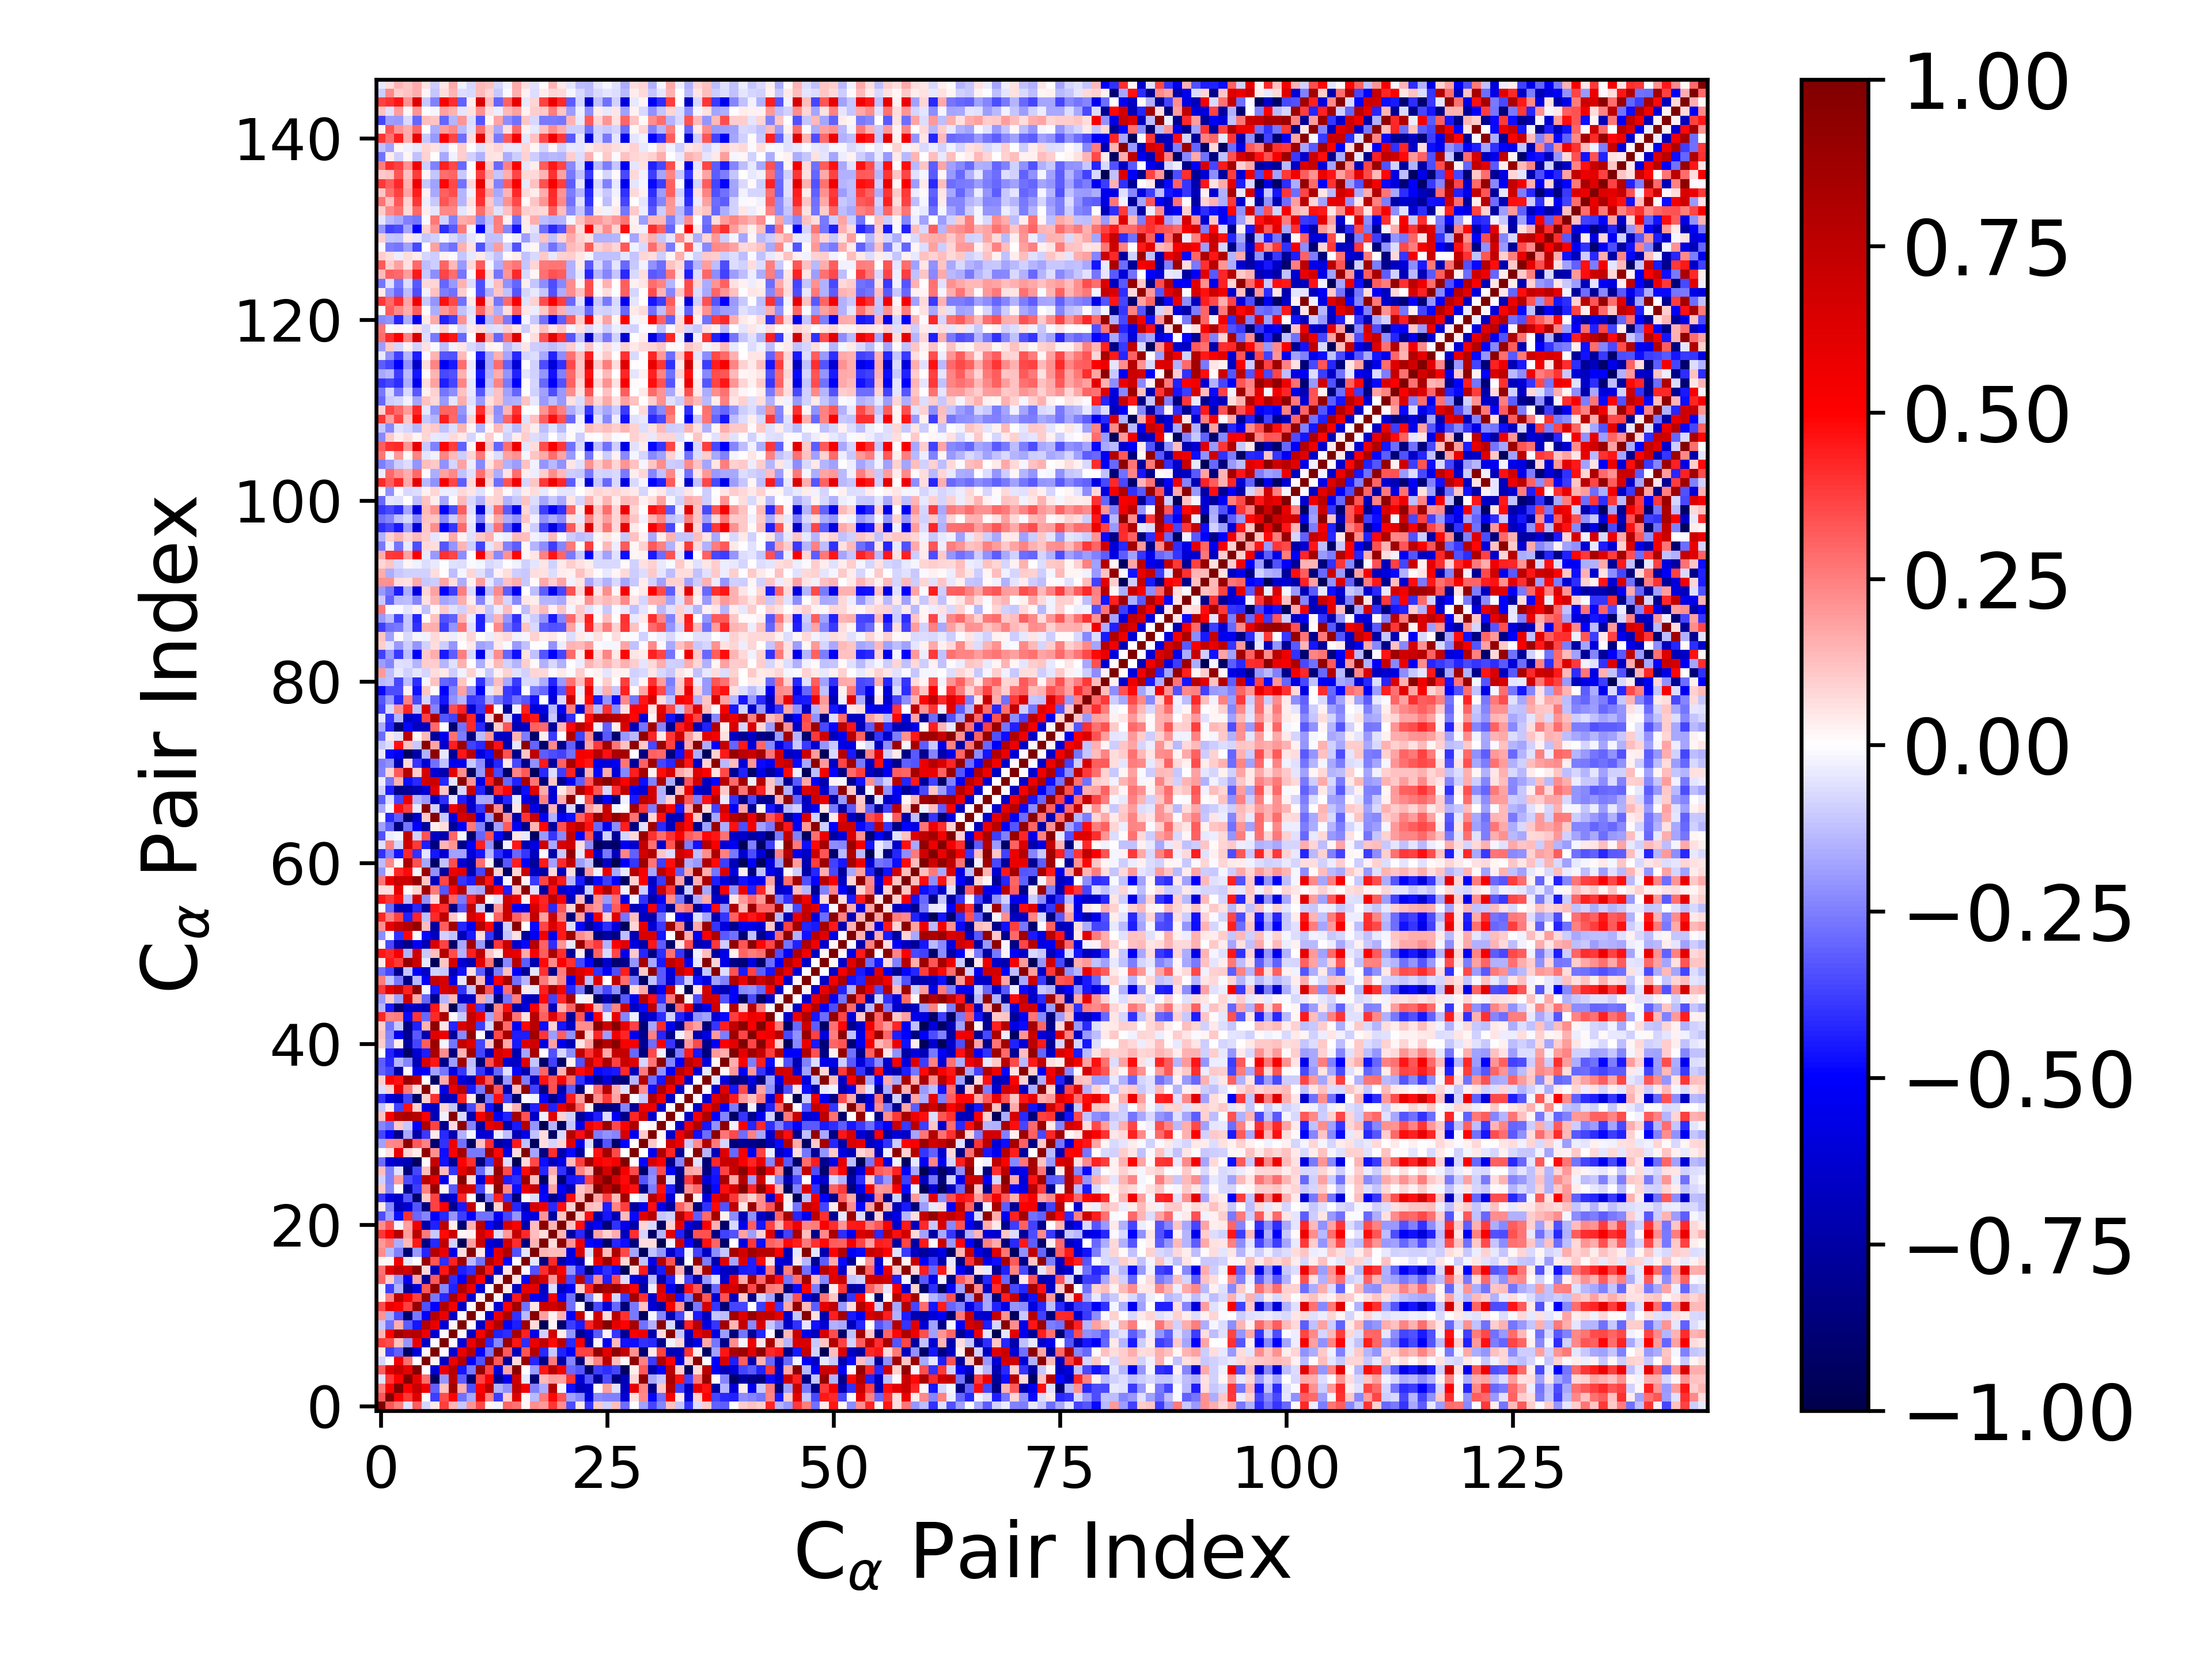

Data behind this chart, as committed beside it:
1.000000000000000000e+00, 3.354395781947585586e-01, 2.519287118278811244e-01, -6.025162180885776375e-02, 3.172758500252872982e-01, -8.259681062299026322e-02, 4.439450262468822711e-02, 3.792252779230613768e-01, 1.457554134511697130e-01, -1.026944924002938103e-01, 2.089035614375136796e-01, 3.547370603682468149e-01, 1.852805824265319964e-02, -1.842059648798452173e-02, 3.043171855167228768e-01, 2.760892533481481004e-01, 1.612657107903150977e-02, 2.263669261001818866e-01, 1.996470489628059397e-01, 3.919776156163985448e-01, 2.224181234810177210e-01, -3.439085615957200859e-01, 4.247257048973379634e-02, -3.968148738654634355e-01
3.354395781947585586e-01, 1.000000000000000000e+00, 5.110706694572072495e-01, 3.854019255021967627e-01, 6.213320249056066835e-01, 1.325147838312185772e-02, -3.787845435658170890e-01, 3.501014250542027195e-01, 5.017523887325137100e-01, -2.794882849091667176e-01, -1.684647709985572783e-01, 5.737359004036693966e-01, 2.484992075216042318e-01, -3.778231385857609426e-01, 9.566561950223309574e-02, 6.198728546390902538e-01, 2.032183274378203050e-02, -1.400952648247557053e-01, 2.607055534307264888e-01, 4.853941679208298998e-01, 3.363570919790502267e-01, -1.836592637112229864e-01, -2.330993258919656363e-01, -5.846409665133006639e-01
2.519287118278811244e-01, 5.110706694572072495e-01, 1.000000000000000000e+00, 4.952431293807008084e-01, 7.246713226807898200e-01, 5.504926335515447633e-01, -3.117019966226832195e-01, 1.239657175520905152e-01, 8.645610711071269883e-01, 1.638862061022267058e-01, -3.505201022992813775e-01, 5.002421681834221534e-01, 7.685996474612530882e-01, -1.544014042358812788e-01, -2.122914384999780579e-01, 7.299768655549818686e-01, 5.501414461241266318e-01, -2.488110479376679784e-01, -1.604076062030857230e-01, 7.756760033417448019e-01, -2.297665983325694952e-02, -4.762278227839967792e-01, -6.812548630664018168e-01, -6.452497140617232674e-01
-6.025162180885776375e-02, 3.854019255021967627e-01, 4.952431293807008084e-01, 1.000000000000000000e+00, 5.817788322446676430e-01, 2.825956362881764106e-01, -9.373410752013233704e-01, -2.051692987415752456e-01, 7.706042003516654360e-01, -3.175067768248502897e-01, -9.056873682959791783e-01, 3.722389351340026353e-01, 5.274169998975083429e-01, -7.921751405086439046e-01, -5.456354277471555658e-01, 6.847727915759171946e-01, -3.984098293003199287e-02, -8.780566866061396691e-01, 1.395807954540796980e-01, 1.882326888452017233e-01, 1.873278940865253095e-01, 4.044364080875653134e-01, -6.185263134128606843e-01, -3.285827797207128143e-01
3.172758500252872982e-01, 6.213320249056066835e-01, 7.246713226807898200e-01, 5.817788322446676430e-01, 1.000000000000000000e+00, -7.686186186511459288e-04, -6.075612759423273390e-01, 5.703377322962238649e-01, 7.902646501254154687e-01, -4.607785035053311717e-01, -2.635398328003743518e-01, 9.205468689227039869e-01, 3.724575400193005925e-01, -6.056034620634618282e-01, 1.788789104236267191e-01, 9.685231143133317122e-01, -6.696189619006373897e-03, -1.982294297968739405e-01, 4.522542816976801161e-01, 7.625690682608367021e-01, 5.543089375295203736e-01, -2.894920557846509257e-01, -3.290154905068867763e-01, -9.102398373506243034e-01
-8.259681062299026322e-02, 1.325147838312185772e-02, 5.504926335515447633e-01, 2.825956362881764106e-01, -7.686186186511459288e-04, 1.000000000000000000e+00, 1.716786233644952003e-02, -6.606607315016640447e-01, 5.656026711190598188e-01, 7.957224016507149500e-01, -5.076497360679839144e-01, -3.385535882488613368e-01, 9.102198773416489974e-01, 3.219476434161968048e-01, -7.788791640998320442e-01, 7.187802518645391991e-02, 8.908911542336721556e-01, -4.262968368600986158e-01, -8.428730387193261731e-01, 2.621624210116108022e-01, -7.440100211144411446e-01, -2.388392513615274770e-01, -8.546577143520048825e-01, 1.032158157365124646e-01
4.439450262468822711e-02, -3.787845435658170890e-01, -3.117019966226832195e-01, -9.373410752013233704e-01, -6.075612759423273390e-01, 1.716786233644952003e-02, 1.000000000000000000e+00, 7.926283977878690462e-03, -6.226331936340869788e-01, 5.873316162000223883e-01, 7.869024754830370449e-01, -4.922778162888646336e-01, -2.583319980707661778e-01, 9.318705041462452821e-01, 3.244475659222857411e-01, -6.877459670961797444e-01, 3.295017439198494880e-01, 7.837723177034878752e-01, -4.144067663919049349e-01, -1.063432326957425011e-01, -4.315533139380769434e-01, -5.044692881303238785e-01, 3.710652044751420187e-01, 3.703797265223833790e-01
3.792252779230613768e-01, 3.501014250542027195e-01, 1.239657175520905152e-01, -2.051692987415752456e-01, 5.703377322962238649e-01, -6.606607315016640447e-01, 7.926283977878690462e-03, 1.000000000000000000e+00, -9.996019902529842613e-03, -6.247681775673583626e-01, 5.716833728469623566e-01, 8.091551400505545555e-01, -4.217951011187599519e-01, -2.308580461919342852e-01, 8.979020677385055604e-01, 4.561260135391661530e-01, -4.131578261157664023e-01, 5.774491204929982358e-01, 7.530780143991668840e-01, 4.827839232762286548e-01, 7.723086535880271386e-01, -4.190547532477490456e-01, 4.943947920507258953e-01, -7.118894236045738566e-01
1.457554134511697130e-01, 5.017523887325137100e-01, 8.645610711071269883e-01, 7.706042003516654360e-01, 7.902646501254154687e-01, 5.656026711190598188e-01, -6.226331936340869788e-01, -9.996019902529842613e-03, 1.000000000000000000e+00, 1.575886000218619867e-02, -6.583448932052596847e-01, 5.287337996613045155e-01, 8.355669257198218292e-01, -4.370724974084863046e-01, -4.121902422623301976e-01, 8.450117721209077226e-01, 4.328434392997024815e-01, -5.665341033728775733e-01, -9.159180378926845556e-02, 6.803617234108936263e-01, 3.637421950571603779e-02, -2.072144629701863638e-01, -8.026202126344702537e-01, -6.277750249688286432e-01
-1.026944924002938103e-01, -2.794882849091667176e-01, 1.638862061022267058e-01, -3.175067768248502897e-01, -4.607785035053311717e-01, 7.957224016507149500e-01, 5.873316162000223883e-01, -6.247681775673583626e-01, 1.575886000218619867e-02, 1.000000000000000000e+00, 1.145821877886684520e-02, -6.695089154002320520e-01, 5.404552783980712816e-01, 8.069270196139958218e-01, -5.035503420306459699e-01, -4.415814922767815065e-01, 8.707483872367544064e-01, 6.346579143204161833e-02, -9.532052230141472293e-01, 2.191212004700385241e-02, -9.001140446793614025e-01, -3.763199166711228560e-01, -4.510424395558802479e-01, 4.221529065399048930e-01
2.089035614375136796e-01, -1.684647709985572783e-01, -3.505201022992813775e-01, -9.056873682959791783e-01, -2.635398328003743518e-01, -5.076497360679839144e-01, 7.869024754830370449e-01, 5.716833728469623566e-01, -6.583448932052596847e-01, 1.145821877886684520e-02, 1.000000000000000000e+00, 8.577872807948147896e-03, -6.219893644343893468e-01, 5.755985585527756410e-01, 8.237158376097847290e-01, -3.987928272656872664e-01, -1.377123697639912880e-01, 9.735531625169930869e-01, 1.870804625160819579e-01, 2.929232554698061805e-02, 1.533342950721594822e-01, -5.040426177958989840e-01, 7.245824864506084095e-01, -4.203407365187918250e-03
3.547370603682468149e-01, 5.737359004036693966e-01, 5.002421681834221534e-01, 3.722389351340026353e-01, 9.205468689227039869e-01, -3.385535882488613368e-01, -4.922778162888646336e-01, 8.091551400505545555e-01, 5.287337996613045155e-01, -6.695089154002320520e-01, 8.577872807948147896e-03, 1.000000000000000000e+00, 3.080025716131088928e-02, -6.118335120494090562e-01, 4.977931321395644981e-01, 8.789053292391691974e-01, -2.738565679251543927e-01, 4.791496759771848857e-02, 7.029190748338167705e-01, 6.787239774526701019e-01, 7.691817441269842570e-01, -2.811024568521816036e-01, 8.330238055198129279e-03, -9.201848405666150921e-01
1.852805824265319964e-02, 2.484992075216042318e-01, 7.685996474612530882e-01, 5.274169998975083429e-01, 3.724575400193005925e-01, 9.102198773416489974e-01, -2.583319980707661778e-01, -4.217951011187599519e-01, 8.355669257198218292e-01, 5.404552783980712816e-01, -6.219893644343893468e-01, 3.080025716131088928e-02, 1.000000000000000000e+00, 2.332590717316341405e-02, -6.954818043213706336e-01, 4.466458009102248217e-01, 8.062423497438043762e-01, -5.272114145922962569e-01, -6.055731959109315055e-01, 5.088258817734971906e-01, -4.768510759256853748e-01, -2.802344620690386257e-01, -9.398771212977996559e-01, -2.375193314354054619e-01
-1.842059648798452173e-02, -3.778231385857609426e-01, -1.544014042358812788e-01, -7.921751405086439046e-01, -6.056034620634618282e-01, 3.219476434161968048e-01, 9.318705041462452821e-01, -2.308580461919342852e-01, -4.370724974084863046e-01, 8.069270196139958218e-01, 5.755985585527756410e-01, -6.118335120494090562e-01, 2.332590717316341405e-02, 1.000000000000000000e+00, 3.920628533817409334e-02, -6.697063534971442467e-01, 5.870524573312685401e-01, 5.959150647839864812e-01, -6.769596054667452734e-01, -6.585177307753400933e-02, -6.654848972545219787e-01, -5.167426777492017953e-01, 8.990012071108850755e-02, 4.310387338325311624e-01
3.043171855167228768e-01, 9.566561950223309574e-02, -2.122914384999780579e-01, -5.456354277471555658e-01, 1.788789104236267191e-01, -7.788791640998320442e-01, 3.244475659222857411e-01, 8.979020677385055604e-01, -4.121902422623301976e-01, -5.035503420306459699e-01, 8.237158376097847290e-01, 4.977931321395644981e-01, -6.954818043213706336e-01, 3.920628533817409334e-02, 1.000000000000000000e+00, 4.958994490612967515e-02, -4.914519228213418689e-01, 8.083838682927275698e-01, 6.726239492396977049e-01, 1.980328276212577621e-01, 6.409804307040466442e-01, -3.670791378735743238e-01, 7.640803635250628112e-01, -3.913783410637032834e-01
2.760892533481481004e-01, 6.198728546390902538e-01, 7.299768655549818686e-01, 6.847727915759171946e-01, 9.685231143133317122e-01, 7.187802518645391991e-02, -6.877459670961797444e-01, 4.561260135391661530e-01, 8.450117721209077226e-01, -4.415814922767815065e-01, -3.987928272656872664e-01, 8.789053292391691974e-01, 4.466458009102248217e-01, -6.697063534971442467e-01, 4.958994490612967515e-02, 1.000000000000000000e+00, 9.956499027593386508e-03, -3.409064905789313538e-01, 4.113756487272135498e-01, 7.331562487557184982e-01, 5.115780215157046396e-01, -2.045130902591993649e-01, -4.232681111822850784e-01, -8.787002150952250012e-01
1.612657107903150977e-02, 2.032183274378203050e-02, 5.501414461241266318e-01, -3.984098293003199287e-02, -6.696189619006373897e-03, 8.908911542336721556e-01, 3.295017439198494880e-01, -4.131578261157664023e-01, 4.328434392997024815e-01, 8.707483872367544064e-01, -1.377123697639912880e-01, -2.738565679251543927e-01, 8.062423497438043762e-01, 5.870524573312685401e-01, -4.914519228213418689e-01, 9.956499027593386508e-03, 1.000000000000000000e+00, -5.153893343595335880e-02, -8.554182376945590471e-01, 4.154064056325669774e-01, -7.362086100440256020e-01, -5.634098254913744164e-01, -6.965350407191462923e-01, 8.683873109900529588e-03
2.263669261001818866e-01, -1.400952648247557053e-01, -2.488110479376679784e-01, -8.780566866061396691e-01, -1.982294297968739405e-01, -4.262968368600986158e-01, 7.837723177034878752e-01, 5.774491204929982358e-01, -5.665341033728775733e-01, 6.346579143204161833e-02, 9.735531625169930869e-01, 4.791496759771848857e-02, -5.272114145922962569e-01, 5.959150647839864812e-01, 8.083838682927275698e-01, -3.409064905789313538e-01, -5.153893343595335880e-02, 1.000000000000000000e+00, 1.426711313825362593e-01, 1.264310157482946562e-01, 1.258227826908343283e-01, -5.947437182310383319e-01, 6.495233689296669999e-01, -7.005958712185435255e-02
1.996470489628059397e-01, 2.607055534307264888e-01, -1.604076062030857230e-01, 1.395807954540796980e-01, 4.522542816976801161e-01, -8.428730387193261731e-01, -4.144067663919049349e-01, 7.530780143991668840e-01, -9.159180378926845556e-02, -9.532052230141472293e-01, 1.870804625160819579e-01, 7.029190748338167705e-01, -6.055731959109315055e-01, -6.769596054667452734e-01, 6.726239492396977049e-01, 4.113756487272135498e-01, -8.554182376945590471e-01, 1.426711313825362593e-01, 1.000000000000000000e+00, 6.907976645473727639e-02, 9.311822888307051960e-01, 2.077089289717177767e-01, 5.559162718773605905e-01, -4.873343411987757778e-01
3.919776156163985448e-01, 4.853941679208298998e-01, 7.756760033417448019e-01, 1.882326888452017233e-01, 7.625690682608367021e-01, 2.621624210116108022e-01, -1.063432326957425011e-01, 4.827839232762286548e-01, 6.803617234108936263e-01, 2.191212004700385241e-02, 2.929232554698061805e-02, 6.787239774526701019e-01, 5.088258817734971906e-01, -6.585177307753400933e-02, 1.980328276212577621e-01, 7.331562487557184982e-01, 4.154064056325669774e-01, 1.264310157482946562e-01, 6.907976645473727639e-02, 1.000000000000000000e+00, 1.416093188866069941e-01, -7.567847696176834837e-01, -4.151420240687597740e-01, -8.092447313573994938e-01
2.224181234810177210e-01, 3.363570919790502267e-01, -2.297665983325694952e-02, 1.873278940865253095e-01, 5.543089375295203736e-01, -7.440100211144411446e-01, -4.315533139380769434e-01, 7.723086535880271386e-01, 3.637421950571603779e-02, -9.001140446793614025e-01, 1.533342950721594822e-01, 7.691817441269842570e-01, -4.768510759256853748e-01, -6.654848972545219787e-01, 6.409804307040466442e-01, 5.115780215157046396e-01, -7.362086100440256020e-01, 1.258227826908343283e-01, 9.311822888307051960e-01, 1.416093188866069941e-01, 1.000000000000000000e+00, 1.140970457668815108e-01, 4.735456588726925098e-01, -6.231090944814937638e-01
-3.439085615957200859e-01, -1.836592637112229864e-01, -4.762278227839967792e-01, 4.044364080875653134e-01, -2.894920557846509257e-01, -2.388392513615274770e-01, -5.044692881303238785e-01, -4.190547532477490456e-01, -2.072144629701863638e-01, -3.763199166711228560e-01, -5.040426177958989840e-01, -2.811024568521816036e-01, -2.802344620690386257e-01, -5.167426777492017953e-01, -3.670791378735743238e-01, -2.045130902591993649e-01, -5.634098254913744164e-01, -5.947437182310383319e-01, 2.077089289717177767e-01, -7.567847696176834837e-01, 1.140970457668815108e-01, 1.000000000000000000e+00, 8.793913191459064305e-02, 4.709306926178089547e-01
4.247257048973379634e-02, -2.330993258919656363e-01, -6.812548630664018168e-01, -6.185263134128606843e-01, -3.290154905068867763e-01, -8.546577143520048825e-01, 3.710652044751420187e-01, 4.943947920507258953e-01, -8.026202126344702537e-01, -4.510424395558802479e-01, 7.245824864506084095e-01, 8.330238055198129279e-03, -9.398771212977996559e-01, 8.990012071108850755e-02, 7.640803635250628112e-01, -4.232681111822850784e-01, -6.965350407191462923e-01, 6.495233689296669999e-01, 5.559162718773605905e-01, -4.151420240687597740e-01, 4.735456588726925098e-01, 8.793913191459064305e-02, 1.000000000000000000e+00, 1.318329667007005213e-01
-3.968148738654634355e-01, -5.846409665133006639e-01, -6.452497140617232674e-01, -3.285827797207128143e-01, -9.102398373506243034e-01, 1.032158157365124646e-01, 3.703797265223833790e-01, -7.118894236045738566e-01, -6.277750249688286432e-01, 4.221529065399048930e-01, -4.203407365187918250e-03, -9.201848405666150921e-01, -2.375193314354054619e-01, 4.310387338325311624e-01, -3.913783410637032834e-01, -8.787002150952250012e-01, 8.683873109900529588e-03, -7.005958712185435255e-02, -4.873343411987757778e-01, -8.092447313573994938e-01, -6.231090944814937638e-01, 4.709306926178089547e-01, 1.318329667007005213e-01, 1.000000000000000000e+00
1.080624152820786332e-01, -2.340980662799986012e-01, -9.563574365962140833e-03, -7.925627722982107048e-01, -3.815756405775810323e-01, 2.488544371385027487e-01, 9.103183917683632664e-01, 1.920573177167304510e-02, -3.257315685647388381e-01, 6.971649437972733399e-01, 6.734433127541138431e-01, -3.582285573142808266e-01, 3.437285231419588000e-02, 9.356200600921056321e-01, 2.273778550126928366e-01, -4.708438408426801614e-01, 5.806937643916831870e-01, 7.200860334634188176e-01, -5.431195202021253943e-01, 1.752954248157485850e-01, -5.176818815196474466e-01, -7.244507604096113162e-01, 1.107012604030628150e-01, 1.779377179708097334e-01
-8.648359045880653351e-02, -2.455111137118554943e-01, 1.915481591774941816e-01, -3.449518368081525566e-01, -4.124556778785684608e-01, 7.712112701904871859e-01, 6.073437450573554441e-01, -5.493076819416715662e-01, 2.933909147884463525e-02, 9.786747361027975378e-01, 6.726757608729579119e-02, -6.115110974262335519e-01, 5.352771468094850160e-01, 8.255522786251967560e-01, -4.424446671982595336e-01, -4.102939752337003143e-01, 8.922033028601318305e-01, 1.256229881969120610e-01, -9.438920421233318869e-01, 8.776096980922096225e-02, -8.892294675183802788e-01, -4.572952942856016723e-01, -4.419188121691960403e-01, 3.702158699055791979e-01
1.290235490528033602e-01, -2.424885902581316866e-01, -5.965079710837887378e-02, -8.529628583074417847e-01, -3.655022189472031391e-01, 1.251655430360978649e-01, 9.344229132965914397e-01, 1.339837192130022558e-01, -3.925200546521537825e-01, 6.058918002006531411e-01, 7.705568216398475112e-01, -2.945649289563607720e-01, -7.920374035525352963e-02, 9.165987123089049948e-01, 3.587461712504370070e-01, -4.698931051178664720e-01, 4.790079110416101127e-01, 8.100696191041804051e-01, -4.239964168119590981e-01, 1.587602365178862884e-01, -3.995127606868910664e-01, -7.163880933784237959e-01, 2.358239122293604439e-01, 1.399924260480719662e-01
-2.860278332586032590e-01, -6.121859190491901748e-01, -6.788406644434212822e-01, -6.966016542521555888e-01, -9.554200646442985168e-01, -1.155911260434482057e-02, 7.199217704325406864e-01, -4.643610013358259181e-01, -8.079496428639382222e-01, 5.033054519730332244e-01, 4.041960856718945228e-01, -8.799648882505985981e-01, -3.858283308833103664e-01, 7.176343530983967378e-01, -6.809675363553653604e-02, -9.805431040335458315e-01, 7.034983556694329732e-02, 3.531937901724622186e-01, -4.724903460643662401e-01, -6.839411913259675346e-01, -5.607995023108399701e-01, 1.368861815824223283e-01, 3.782501138693446507e-01, 8.611335153236072681e-01
-7.441546328453239054e-04, 5.735450702866846245e-02, 5.841282056233488840e-01, 8.157985082756173678e-02, 3.482478123306018136e-02, 9.292959399406967025e-01, 2.146280297802512782e-01, -4.696391440332336464e-01, 5.098332548391802943e-01, 8.394943424531066123e-01, -2.613687225736812114e-01, -2.599854776568714110e-01, 8.638060356325104605e-01, 4.884658811011122759e-01, -5.777037302493236437e-01, 6.921330754298664345e-02, 9.722451074451710085e-01, -1.748306861419887948e-01, -8.446369781490887796e-01, 4.064637963010452326e-01, -7.276913372098058330e-01, -4.815924473498589542e-01, -7.721702278067377190e-01, 4.439265668069275429e-04
-1.802742162097051015e-01, 2.269422834174476822e-01, 2.358419172985872503e-01, 9.226764359512014124e-01, 3.210357156309059934e-01, 2.499232464144230115e-01, -8.879050300763007275e-01, -4.036864808013717054e-01, 5.695890902987734705e-01, -2.751638318029157038e-01, -9.397578084124659226e-01, 1.244219852130877824e-01, 4.123937837399715978e-01, -7.527587754288181943e-01, -6.601522966992955377e-01, 4.520095973484132834e-01, -1.236456052034908271e-01, -9.527524472232037356e-01, 6.945867272779508717e-02, -8.369459340256273083e-02, 8.091781027792036007e-02, 6.210338422965361316e-01, -5.515245165498273705e-01, -6.266546821430107883e-02
-3.634119130367360895e-01, -4.857476438511761363e-01, -8.323471444561401089e-01, -1.648363938738685031e-01, -7.372442489585357972e-01, -3.850955697254016541e-01, 4.138320284403392696e-02, -4.141765022880323222e-01, -7.180649451516912807e-01, -1.551594690228637607e-01, -2.126702227249990806e-02, -6.166009522089942463e-01, -6.101709652494824443e-01, -3.535035388992690403e-02, -1.258996219603755740e-01, -7.056619181546959219e-01, -5.553793423597782608e-01, -1.249371667056562302e-01, 6.962253192199317764e-02, -9.265333503290280603e-01, -7.681587835759982885e-02, 7.670963993566735084e-01, 4.696475889598454301e-01, 7.838549780623915719e-01
-2.378491451370811915e-01, -2.864254217970365057e-01, 1.061121654807654635e-01, -1.033011450661192737e-01, -4.973330862627016735e-01, 8.298699269901254061e-01, 3.708133749769761955e-01, -8.135008151452959302e-01, 6.394496255113543692e-02, 9.304742710312735587e-01, -2.400109428308336290e-01, -7.513819765299704079e-01, 5.809994367493815925e-01, 6.357439893523445518e-01, -7.205620153184327803e-01, -4.474480354901483881e-01, 8.020418005013627560e-01, -2.038516105905173181e-01, -9.803163483785930499e-01, -1.434932152259094373e-01, -9.406048889657547818e-01, -1.128151286282542826e-01, -5.532829853743527204e-01, 5.482878668479018724e-01
1.213974281654861126e-01, 5.243687123250975191e-01, 7.921835592990007502e-01, 8.272065895003658520e-01, 7.729107545654124722e-01, 4.983082321169216566e-01, -7.019140990933948610e-01, -2.965457911861997531e-02, 9.665850559456805602e-01, -7.103120482728475515e-02, -7.146079000271758908e-01, 5.272940646387676011e-01, 7.818551289150490469e-01, -5.345887781041240849e-01, -4.373890911407836146e-01, 8.542154320421346814e-01, 3.366918516329163724e-01, -6.502797783061935455e-01, -2.582015401485752287e-02, 6.107505940874955463e-01, 9.043829593395884270e-02, -8.905664021004464082e-02, -7.840133545951366578e-01, -6.074306683812409347e-01
-1.165923639216151636e-01, 4.258511352244832848e-02, -3.713945438416154654e-01, 4.619805351014770189e-01, 9.923172285461757947e-02, -5.891305763926851791e-01, -6.747906310578399847e-01, 8.569830369908108814e-02, -1.138602111028835379e-01, -8.084865605291126078e-01, -3.517808763326945587e-01, 2.177661974495583019e-01, -4.660750014820911891e-01, -8.125208371914256489e-01, 4.298709739635495075e-02, 1.534277945170510749e-01, -8.615674051756514462e-01, -4.370733702288351896e-01, 6.946296668551545928e-01, -4.325076712789018285e-01, 5.992934597643314598e-01, 7.931031014069992446e-01, 3.063667051190710477e-01, 2.500206442149715755e-02
-4.006395947953299008e-01, -6.039774530458110746e-01, -6.703889969516377834e-01, -3.681173593740200145e-01, -9.386870682486599948e-01, 8.818618593843315090e-02, 4.055115452333956649e-01, -7.071631136953667740e-01, -6.645578739951142344e-01, 4.323338551009283104e-01, 3.146794996758774804e-02, -9.409105452552809501e-01, -2.643187258892804592e-01, 4.621870011762161390e-01, -3.688854346541791673e-01, -9.127866298152579327e-01, 4.014702086134683788e-03, -2.842411666701835996e-02, -4.912363277710777298e-01, -8.239901463597444353e-01, -5.921611297241207161e-01, 4.497305339421243664e-01, 1.909270533951057947e-01, 9.574154524727096494e-01
-6.350860546139480700e-02, 9.113917830594703284e-02, 5.856841820055511683e-01, 2.617150398698544489e-01, 6.385487317618979142e-02, 9.564765570805042749e-01, 3.320706941656264427e-02, -5.702236400119117254e-01, 5.880979835865884908e-01, 7.716212214426499960e-01, -4.527837027361271693e-01, -2.636262573722673030e-01, 9.157220560564345302e-01, 3.313908506016854383e-01, -7.177722297669718587e-01, 1.268755196178006084e-01, 9.217093523978643343e-01, -3.741378316634852430e-01, -8.308982405070428623e-01, 3.406994933598553321e-01, -7.187806594721450892e-01, -3.174706175527476915e-01, -8.619119426570678311e-01, 2.798738590807334919e-02
9.918008314742175757e-02, 5.029055705476650484e-01, 4.615836348424733893e-01, 8.873130566258591312e-01, 7.621920432272077939e-01, -6.979394142438186989e-03, -9.277906054545183023e-01, 1.668388377164921332e-01, 7.212682194089825582e-01, -5.808875370395880644e-01, -6.842861265819530914e-01, 6.626916454665126022e-01, 3.229209643118877149e-01, -9.029949244978516809e-01, -1.998709347995382135e-01, 8.440184983801574115e-01, -2.503748119597857813e-01, -6.776458646434448951e-01, 4.649563608207724075e-01, 3.361141858091991619e-01, 5.106547450286037515e-01, 2.908644340266590689e-01, -3.991994894302192121e-01, -5.872570559312176863e-01
-3.082431990734484373e-01, -3.646567289783231303e-01, -7.640583378119932823e-01, 1.539630541726677744e-02, -5.304523787562027692e-01, -5.059161415591664213e-01, -1.845978593459573214e-01, -2.727573548958770466e-01, -5.981893585757716014e-01, -3.967550268811279590e-01, -1.169073582816399087e-01, -3.931016035288861232e-01, -6.384454265014006813e-01, -2.961495706793468297e-01, -6.175024628763975398e-02, -4.917326580927981472e-01, -7.265595656527051860e-01, -2.241454824266427281e-01, 3.012998636883493786e-01, -8.515022880086514645e-01, 1.560091164288564813e-01, 8.459410894364922662e-01, 4.812949142221245591e-01, 6.026745727660122176e-01
-3.172957319712726432e-01, -4.173662325487769720e-01, -1.476574476682056825e-01, -2.407693463184295557e-01, -6.968373807255620056e-01, 6.486545763080038274e-01, 4.543045202554827355e-01, -8.287161361858510489e-01, -1.925990027435006136e-01, 8.613564776829644165e-01, -1.275414028078153961e-01, -8.819041327527397112e-01, 3.386728979228107450e-01, 6.712041225179480319e-01, -6.372972341648509564e-01, -6.591890748906910069e-01, 6.232678965868510002e-01, -1.170251024631024511e-01, -9.160558265180982485e-01, -3.726715785642447099e-01, -9.179307292819475217e-01, 2.877576778447200195e-02, -3.369341422727634150e-01, 7.345082561012526989e-01
-5.232317870644618250e-03, -4.333194893250258972e-01, -6.044601018949468108e-01, -9.264115349311378145e-01, -6.147134414350763354e-01, -4.436234213197389753e-01, 8.253531415708311725e-01, 2.187566906841556802e-01, -8.598283758370626195e-01, 1.441817640486137142e-01, 8.713393329603704718e-01, -3.660153835582585780e-01, -6.871068388848509123e-01, 6.554513082753297137e-01, 5.857600208564339717e-01, -7.258826363934193227e-01, -1.733735579665081628e-01, 8.386316954984488481e-01, 7.367120259640139689e-03, -3.423753382496073083e-01, -7.094040405107703007e-02, -2.194140608615123000e-01, 7.508625474191271687e-01, 3.964415378883940910e-01
9.420553793027777734e-02, -2.234790598850403820e-01, 3.798471173004069196e-02, -7.533424163380433303e-01, -3.643834652494536974e-01, 3.140998126458538486e-01, 8.899390057373853802e-01, -2.026638468666017850e-02, -2.717945377550298192e-01, 7.369031070919956905e-01, 6.245331101293462028e-01, -3.653186797279369125e-01, 1.020922086134871121e-01, 9.367202416653269692e-01, 1.715592437721650265e-01, -4.471991745942631713e-01, 6.323403470615301947e-01, 6.743313255428943220e-01, -5.832177046527664555e-01, 1.829312882991016020e-01, -5.417571275891964744e-01, -7.096317452812426207e-01, 4.920486450102683901e-02, 1.751372050829648475e-01
1.249511526946084083e-01, -2.362921446985340734e-01, -5.474922063535405670e-01, -8.129943658969135400e-01, -3.218331118406315139e-01, -7.192441956918343982e-01, 6.228533151355167830e-01, 5.610330629471435016e-01, -7.761680310872154376e-01, -2.266850916921009373e-01, 9.110552778807659013e-01, 5.178820652459049240e-03, -8.284817605001919549e-01, 3.581753796514894339e-01, 8.428791573377832913e-01, -4.424474571032731007e-01, -4.420197941807830766e-01, 8.684414355416197884e-01, 3.962985973768408665e-01, -1.913609238445278526e-01, 3.187567277703341473e-01, -2.164635533326333128e-01, 8.855843127104421342e-01, 8.705296755584684965e-02
9.894607884324942149e-02, -2.688719588340334199e-01, -1.022143298203032763e-01, -8.513085768332027126e-01, -4.356837832706767499e-01, 1.517079869385179469e-01, 9.394339650514281770e-01, 5.269291359995698087e-02, -4.266133224521307388e-01, 6.434191234252458758e-01, 7.389381647831708699e-01, -3.763536042024821504e-01, -7.874877218687029168e-02, 9.360428707464124587e-01, 2.959207543593143641e-01, -5.318557206079435051e-01, 4.862193966383417387e-01, 7.698370654086919007e-01, -4.746051240460141263e-01, 9.128394705329162528e-02, -4.575289689108443247e-01, -6.600268606639729807e-01, 2.200809041598857929e-01, 2.200175890243618593e-01
4.239524120894486159e-01, 2.375168666580590449e-01, 2.522310012010528513e-01, -4.804318686998311771e-01, 3.906999742731467329e-01, -2.915964298890378337e-01, 4.157223908029450410e-01, 8.226362353546063932e-01, -1.155764727783107487e-02, -1.086615546039437080e-01, 7.321967300561259551e-01, 5.581785957342063620e-01, -1.742067279633927879e-01, 2.608339644179398786e-01, 7.967671029949759953e-01, 2.688047141536427653e-01, 6.222916626390072314e-02, 7.804427175382991910e-01, 3.117848969292493777e-01, 6.224677448564535087e-01, 3.693378682933360357e-01, -7.864224367548707795e-01, 3.300556331105468089e-01, -6.124224635379580395e-01
-1.460507958135398299e-01, -4.525552316092511518e-01, -8.649271643765957807e-01, -6.502493127357032998e-01, -6.698315845861620987e-01, -6.955004897923600105e-01, 4.536325810422360827e-01, 1.119051877500529257e-01, -9.516152443624024126e-01, -2.221215879837864504e-01, 5.977673612410463466e-01, -3.828795614323616814e-01, -9.081139727286519081e-01, 2.373234503274136709e-01, 4.749705190066161320e-01, -7.301198156100422443e-01, -6.059929321606833952e-01, 5.055210873673744443e-01, 2.805496873251437928e-01, -6.858839506130067765e-01, 1.427934103894638596e-01, 3.084914021821704710e-01, 8.617157874258311034e-01, 5.404393885833739253e-01
-1.996751233863624519e-01, 1.010074495702310837e-01, -1.829226958050362561e-01, 6.985958852519057460e-01, 1.681132081326809913e-01, -2.968666742608035980e-01, -8.297628256873118557e-01, -1.413286106246625096e-01, 1.383330325605018341e-01, -6.581547360697515003e-01, -6.420064620212151407e-01, 1.658178227654808490e-01, -1.555904573038302263e-01, -8.598971452840528107e-01, -2.659405882504601304e-01, 2.574509622254272934e-01, -6.400657625068434387e-01, -7.036116724974252890e-01, 4.802381460510573574e-01, -3.735773584111653500e-01, 4.164832042574400095e-01, 8.307056490625465139e-01, -1.650010124347746701e-02, 3.772270420154531789e-02
3.838982253534750644e-01, 6.074958470436807589e-01, 7.149329776950904547e-01, 4.334634191999265362e-01, 9.528893940303432286e-01, -1.618364873635503437e-02, -4.510315549285615622e-01, 6.438074897967633881e-01, 7.257980892717524890e-01, -3.987571809577036830e-01, -1.111534554244379969e-01, 9.230207931517827591e-01, 3.380600643449744314e-01, -4.803773833351287492e-01, 2.884270526155154890e-01, 9.343285275993925554e-01, 4.136901756872980035e-02, -4.282824260148746648e-02, 4.429102396136614939e-01, 8.308014196100347304e-01, 5.496678057670318918e-01, -4.294328775147180366e-01, -2.678442671499847161e-01, -9.480104759355982846e-01
2.525401503539241310e-01, -1.118483346481056323e-01, -2.611874830160113570e-01, -8.420342767536281858e-01, -1.388278866904147368e-01, -5.133208553973414023e-01, 7.201918238346748380e-01, 6.543671166956226415e-01, -5.605960899093382910e-01, -4.819327219607717067e-02, 9.709491332064229541e-01, 1.338832811198273631e-01, -5.820235089524787853e-01, 5.004976823132808450e-01, 8.640957393151809107e-01, -2.743798370048821655e-01, -1.472647567109036937e-01, 9.677129877489877297e-01, 2.606997297836378680e-01, 1.324965155543540718e-01, 2.387093881103099224e-01, -5.538352356231387441e-01, 7.031571568241792303e-01, -1.310539287760133786e-01
-2.786663697842353127e-01, -3.521780532053561674e-01, -8.200477974335286246e-01, -1.160632139200855062e-01, -5.197452917425484653e-01, -6.488186945494759383e-01, -9.265218554745079105e-02, -1.085940907449943760e-01, -6.943583143136462521e-01, -4.685254308446130667e-01, 5.999289450282261488e-02, -3.177367853130663722e-01, -7.710543419551917355e-01, -2.545434950145643027e-01, 1.276526235889797467e-01, -5.064339735696434808e-01, -7.940717922723358191e-01, -4.969049987116162803e-02, 3.990222822267600056e-01, -8.232133701068835574e-01, 2.504587188454488467e-01, 7.610556696014116884e-01, 6.287785793146446478e-01, 5.476676161539686394e-01
3.947668971519736197e-02, 4.528159453782779620e-01, 3.862773367686883064e-01, 9.089934032661931562e-01, 7.021932711720237918e-01, -4.644332819412799740e-02, -9.645059053917911518e-01, 1.146800732624210506e-01, 6.662491635672012080e-01, -6.181317723426034139e-01, -7.193758336371961493e-01, 6.075240897821867492e-01, 2.664278800400473046e-01, -9.390297349113796432e-01, -2.279276869702603070e-01, 7.823825320537080019e-01, -3.201518056115127409e-01, -7.154797698220470847e-01, 4.783865429574924999e-01, 2.294291412014065057e-01, 5.090904309165148467e-01, 3.991292473371515492e-01, -3.626655267164094476e-01, -5.009891094249422361e-01
4.598823856434897661e-01, 4.196433873332867104e-01, 5.394523502723685970e-01, -1.502021669366560008e-01, 6.745417541333845746e-01, -1.089986478716118423e-01, 1.304099292931375220e-01, 7.949512353394244668e-01, 3.493517761417022638e-01, -1.494131772637246336e-01, 4.405109521605665157e-01, 7.473770731894707753e-01, 1.123195126450706738e-01, 3.754582127537475778e-02, 6.177723706931723680e-01, 5.844862509293773378e-01, 1.658718161128152346e-01, 5.130318866696613744e-01, 3.126714766699220660e-01, 8.279671782246839085e-01, 4.095668221534795594e-01, -7.849169380147955621e-01, 3.864913996879015129e-02, -8.252239990071319475e-01
1.388570995398562789e-02, -3.587225702717743991e-01, -7.098429282331598644e-01, -8.262202429367773160e-01, -5.221998756034517131e-01, -7.050367194992340769e-01, 6.376228263647131245e-01, 3.703233714409673305e-01, -9.034485481905070170e-01, -1.702610692000497972e-01, 8.471490741680784975e-01, -2.025774363328915195e-01, -8.812798968094762708e-01, 3.912765252050610099e-01, 7.130205298232131783e-01, -6.234177399349660753e-01, -4.767197209639228439e-01, 7.825359143671390960e-01, 3.061771116810669269e-01, -4.076814078653825946e-01, 2.033360359636715020e-01, -4.219626120892521620e-02, 9.052640993858401819e-01, 3.097861034245468770e-01
-2.239928950443423605e-01, -1.177928282051161901e-02, -4.041015937052477303e-01, 4.917967904153936476e-01, -1.106612700689670395e-02, -4.802189013863024658e-01, -6.728093385154474415e-01, -9.139420364247784201e-02, -1.234569467051292169e-01, -6.980721072743701905e-01, -4.453597831682790664e-01, 6.703362718229063932e-02, -3.982592365577479199e-01, -7.618180460141954491e-01, -1.145204301314254186e-01, 5.713793341364464123e-02, -7.794467075942582701e-01, -5.289221689759325828e-01, 5.436417499111140250e-01, -5.340749022975550542e-01, 4.467442586862355181e-01, 8.709433887861227630e-01, 2.205787887883089438e-01, 1.708301595423157848e-01
2.231343473879753569e-01, 5.916061432541099840e-01, 7.041965600523940605e-01, 7.821471280199957521e-01, 9.189091266438700334e-01, 1.296055113596415176e-01, -7.723215462393775432e-01, 3.175883382704159930e-01, 8.643720957308810293e-01, -4.265861003954189989e-01, -5.342376413563898474e-01, 7.934493708249310551e-01, 4.873054208164700474e-01, -7.238294952112849234e-01, -8.965179519742610958e-02, 9.622743100299151475e-01, 6.652657771328243002e-04, -4.803730908684807899e-01, 3.654950923788828354e-01, 6.381904146591358407e-01, 4.594717244064861483e-01, -6.880495351717613728e-02, -4.910092863686091880e-01, -7.889753853272806206e-01
4.256846031361633531e-01, 2.499593962604438890e-01, 3.729166703694199447e-01, -4.342415601807032011e-01, 4.242177878392348056e-01, -1.300211245370563873e-01, 4.202706742740912049e-01, 7.470531960633226554e-01, 1.028033553723524535e-01, 1.550466953778284820e-02, 6.613458137750272137e-01, 5.361832304639256863e-01, -1.438587489174112180e-02, 3.123196666138230437e-01, 6.905301766835407751e-01, 3.087390870576497970e-01, 2.172885266567233242e-01, 7.270546857590556300e-01, 1.851647856750916477e-01, 7.008597501932051221e-01, 2.639334033778718558e-01, -8.562979823617176134e-01, 1.872818324116961863e-01, -6.303120807277629023e-01
1.090113438369887458e-02, -2.913503381432560602e-01, -6.990429932028970894e-01, -6.754268068377866641e-01, -4.202573728317949842e-01, -7.805075182731424643e-01, 4.555464284111132023e-01, 4.082517704069919540e-01, -8.365925646171203933e-01, -3.346788777153624217e-01, 7.360963398567900162e-01, -9.655304798929423282e-02, -9.033725307830187123e-01, 1.956528736396815349e-01, 7.043175140911411836e-01, -5.096097842459762495e-01, -6.070608212439941864e-01, 6.623722078743318198e-01, 4.425551660620967720e-01, -4.203540750247764524e-01, 3.340249746390226981e-01, 8.193758460207513361e-02, 9.003107448627426512e-01, 2.465222162155933372e-01
4.604726746626772171e-01, 3.946164243277922035e-01, 4.713655384399411674e-01, -1.281839315537886548e-01, 6.747821988966568041e-01, -2.170089795275774169e-01, 7.225659383455501628e-02, 8.334248708060457700e-01, 2.989483054069024259e-01, -2.647453651627399429e-01, 4.391715200791075358e-01, 7.756837811561243523e-01, 1.092326128383987183e-02, -4.975360791304708069e-02, 6.678003589542342855e-01, 5.800256781432523434e-01, 2.811100741596404134e-02, 5.035340670166215116e-01, 4.255184383583608954e-01, 7.626932199569493864e-01, 5.024249578222456103e-01, -6.931593606391530660e-01, 1.257695363358795060e-01, -8.116375687098627001e-01
6.682820694266525252e-02, 6.440518250000722145e-02, 5.952155147028580506e-01, 1.220162089216023961e-02, 8.903207467944727893e-02, 8.519046355126163039e-01, 2.635781609730016850e-01, -3.356996121328380545e-01, 4.877717498533001850e-01, 7.885044471696396329e-01, -1.509924876555873430e-01, -1.712254328789092339e-01, 8.019071336179534049e-01, 5.013681141721664236e-01, -4.417329149711856084e-01, 1.039150241992193718e-01, 9.332978939649119177e-01, -5.874550383123152558e-02, -7.588964096976762441e-01, 4.759600491423348068e-01, -6.419470953600306951e-01, -5.724067880829638577e-01, -6.862033481504707932e-01, -8.652188330223366253e-02
2.711142954009025385e-01, 5.777143479268656012e-01, 7.017175635641447196e-01, 6.994207427510390485e-01, 9.069227114119128297e-01, 1.150434590843296134e-01, -6.911277076073890635e-01, 3.646628515866802700e-01, 8.260250803605058145e-01, -3.982574966728917309e-01, -4.440666003848529608e-01, 7.943998555068689793e-01, 4.596525685814214501e-01, -6.535439211501286039e-01, -2.155360646181444378e-02, 9.339390590762853828e-01, 1.922586716839182891e-02, -3.838616983701416130e-01, 3.614789290171796510e-01, 6.723084262438964176e-01, 4.525951797817257538e-01, -1.458810865151560499e-01, -4.513135948309476841e-01, -7.988988159197587535e-01
-2.043539994951904804e-01, 3.254821382117328160e-02, 4.293350594429355960e-01, 4.805203652239071199e-01, -2.268132034416083659e-02, 8.945976851148000897e-01, -2.186511025403896913e-01, -7.635509163685123557e-01, 5.560389586252640903e-01, 6.199446320574908409e-01, -7.137283290446728712e-01, -3.648814090608837879e-01, 8.488304084872617672e-01, 8.756350767609255570e-02, -9.096797120020330141e-01, 8.266755313241730407e-02, 7.091162150409512366e-01, -6.657965671815285758e-01, -7.561724599090711152e-01, 7.796240799187760528e-02, -6.823095198636389691e-01, 6.324454224693083770e-02, -8.726833695634048649e-01, 1.985377020478526766e-01
-1.301100467780696990e-01, 2.340734352112897598e-01, 1.722770729359034483e-02, 8.198370625628839115e-01, 3.398426776890634549e-01, -1.682734016573421976e-01, -9.145253577999784556e-01, -1.172087109004739391e-01, 3.458086760194412079e-01, -6.259782945278269395e-01, -7.352472854631961763e-01, 2.851818273777089185e-01, 2.946864947215078676e-02, -9.098942483671703663e-01, -3.253035442797790333e-01, 4.400770027537248552e-01, -5.147465397909127827e-01, -7.793004113009233125e-01, 4.473771736918549791e-01, -1.860663534375930628e-01, 4.161510970953870014e-01, 7.292223957182714100e-01, -1.906989339148392471e-01, -1.224760304783266557e-01
... 86 more rows
